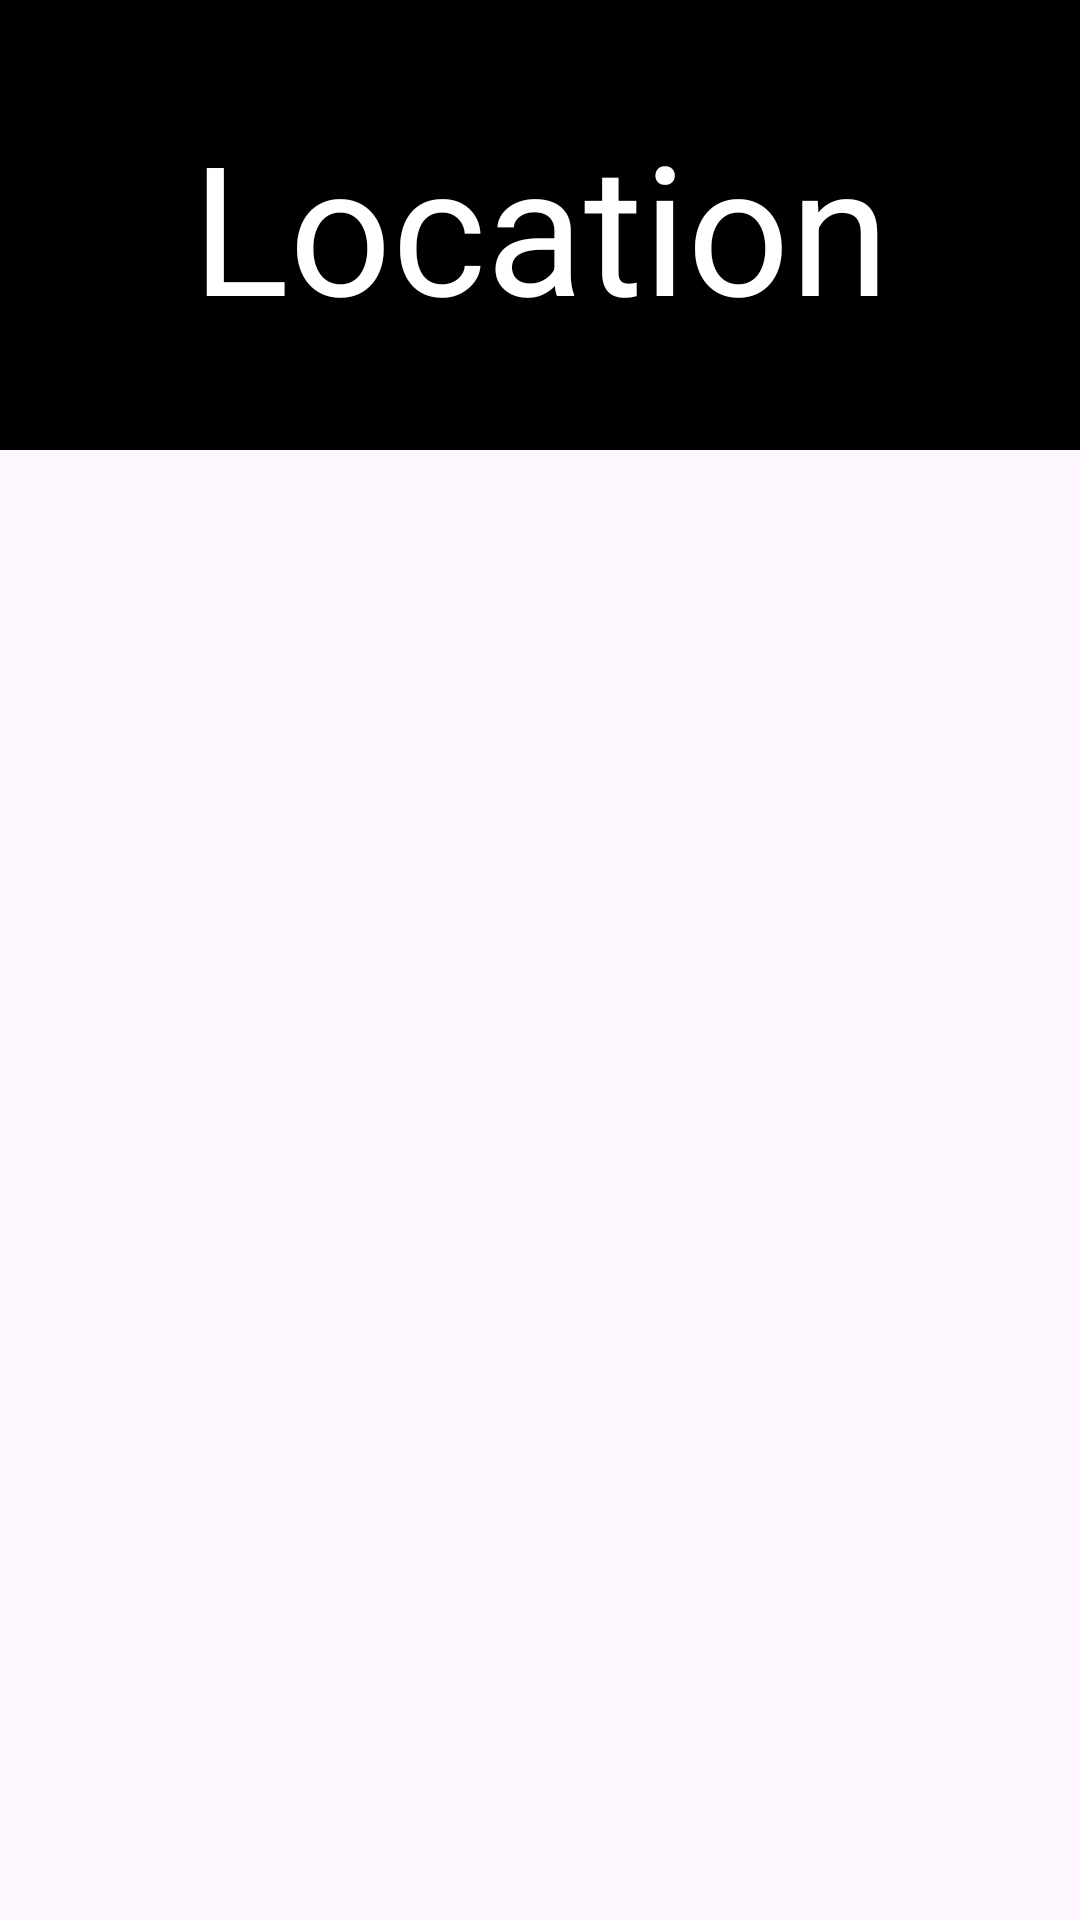

Here is an Android app screen rendered from its layout file. Give the layout XML and the strings, colors and styles it references.
<!-- AndroidManifest.xml: application theme Theme.ESTATE -->
<!-- res/layout/fragment_explore.xml -->
<?xml version="1.0" encoding="utf-8"?>
<FrameLayout xmlns:android="http://schemas.android.com/apk/res/android"
    xmlns:tools="http://schemas.android.com/tools"
    android:layout_width="match_parent"
    android:layout_height="match_parent"
    tools:context=".Explore">
    <Toolbar
        android:layout_width="match_parent"
        android:layout_height="150dp"
        android:background="@color/black"
        >
        <ImageView
            android:layout_width="wrap_content"
            android:layout_height="wrap_content"
            android:src="@drawable/baseline_keyboard_arrow_left_24"
            />
        <TextView
            android:layout_width="wrap_content"
            android:layout_height="wrap_content"
            android:text="Location"
            android:textSize="60dp"
            android:textColor="@color/white"
            android:layout_gravity="center"
            />
    </Toolbar>

</FrameLayout>
<!-- resources referenced by this layout -->
<resources>
  <color name="black">#FF000000</color>
  <color name="white">#FFFFFFFF</color>
  <style name="Theme.ESTATE" parent="Base.Theme.ESTATE" />
  <style name="Base.Theme.ESTATE" parent="Theme.Material3.DayNight.NoActionBar">
          
          
      </style>
</resources>
